Labelled photos from "cancerous_and_non-cancerous", an image-classification folder in KrishYadav454/Malignancy-Detection-in-Lung-Nodules-Using-CNN. The possible labels are: cancerous, non-cancerous.

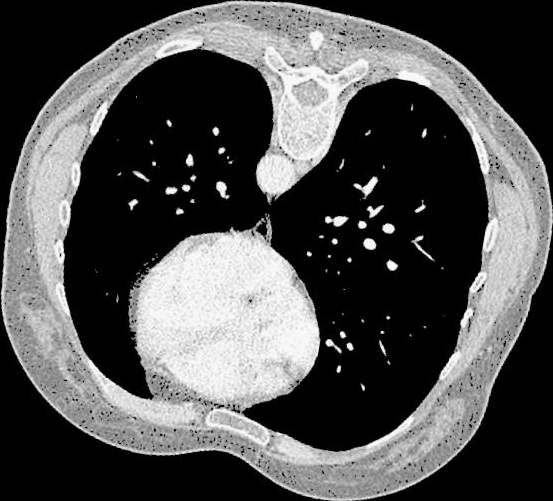
Label: non-cancerous

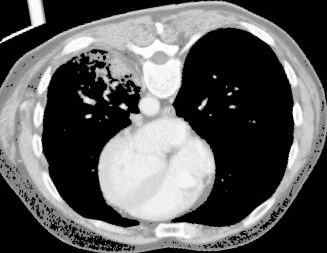
Label: cancerous

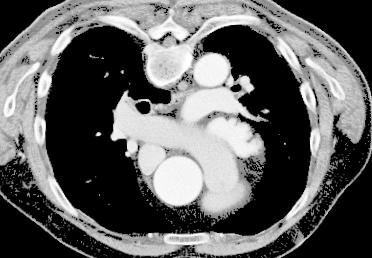
Label: cancerous

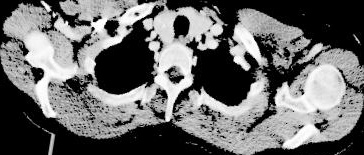
Label: cancerous

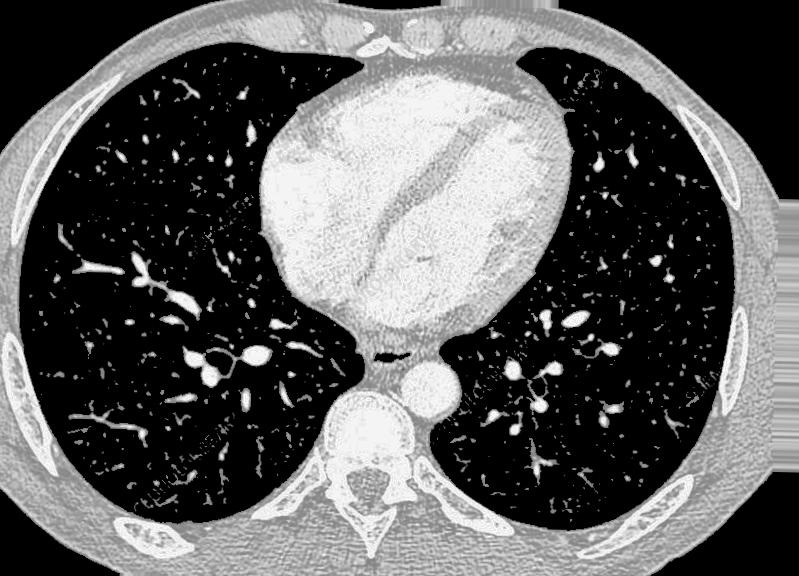
Label: non-cancerous

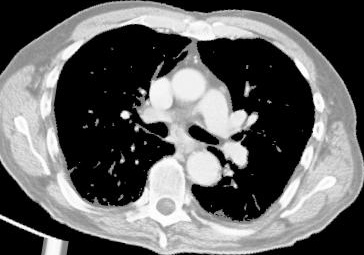
Label: cancerous
